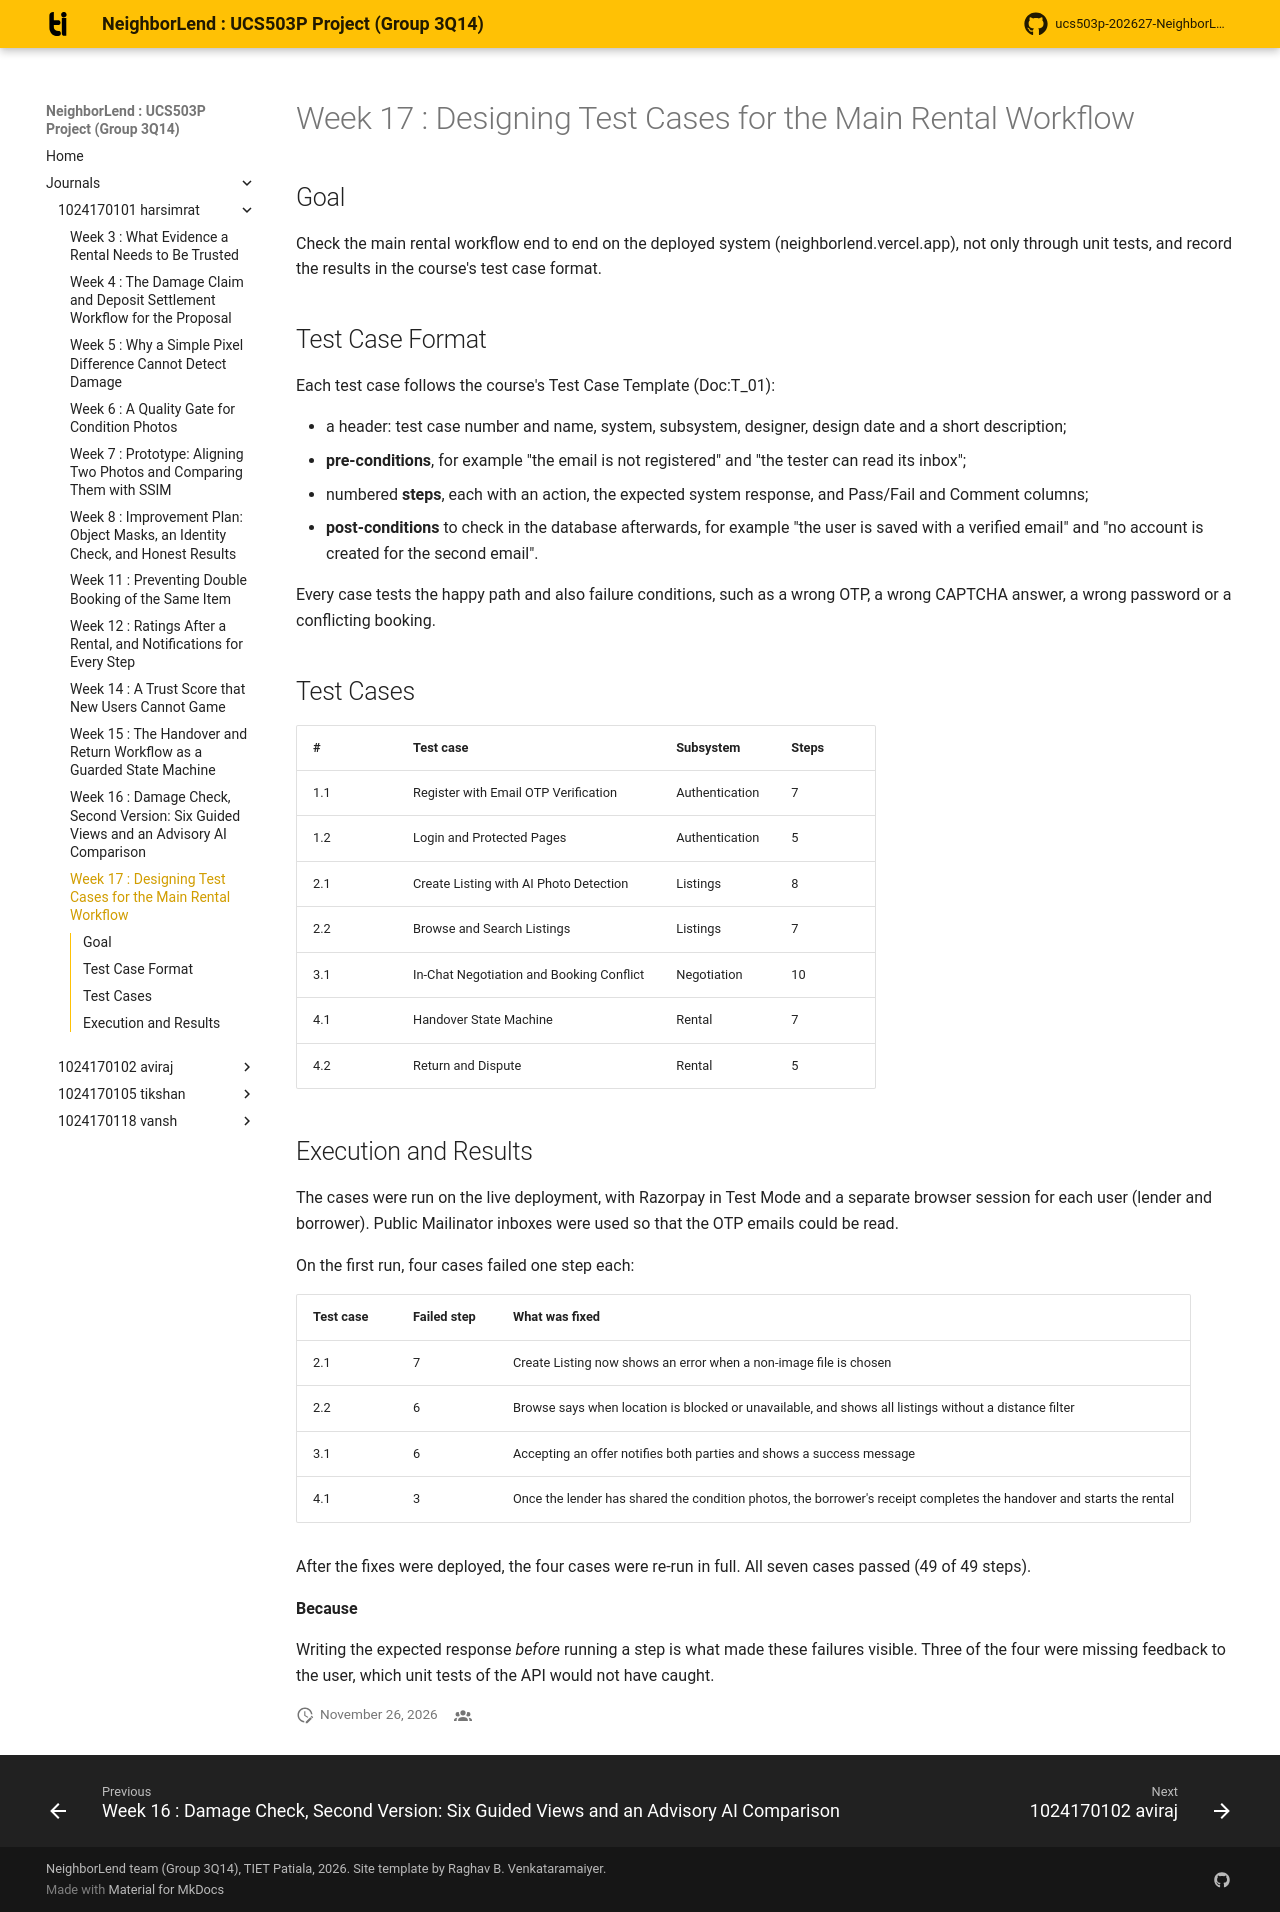

repository: aviraj1576/ucs503p-202627-NeighborLend-project · page: journals/1024170101-harsimrat/w17-test-cases/index.html · generator: mkdocs

# Week 17 : Designing Test Cases for the Main Rental Workflow

## Goal

Check the main rental workflow end to end on the deployed system
(neighborlend.vercel.app), not only through unit tests, and record the
results in the course's test case format.

## Test Case Format

Each test case follows the course's Test Case Template (Doc:T_01):

- a header: test case number and name, system, subsystem, designer, design
  date and a short description;
- **pre-conditions**, for example "the email is not registered" and "the
  tester can read its inbox";
- numbered **steps**, each with an action, the expected system response, and
  Pass/Fail and Comment columns;
- **post-conditions** to check in the database afterwards, for example "the
  user is saved with a verified email" and "no account is created for the
  second email".

Every case tests the happy path and also failure conditions, such as a wrong
OTP, a wrong CAPTCHA answer, a wrong password or a conflicting booking.

## Test Cases

| # | Test case | Subsystem | Steps |
|---|---|---|---|
| 1.1 | Register with Email OTP Verification | Authentication | 7 |
| 1.2 | Login and Protected Pages | Authentication | 5 |
| 2.1 | Create Listing with AI Photo Detection | Listings | 8 |
| 2.2 | Browse and Search Listings | Listings | 7 |
| 3.1 | In-Chat Negotiation and Booking Conflict | Negotiation | 10 |
| 4.1 | Handover State Machine | Rental | 7 |
| 4.2 | Return and Dispute | Rental | 5 |

## Execution and Results

The cases were run on the live deployment, with Razorpay in Test Mode and a
separate browser session for each user (lender and borrower). Public
Mailinator inboxes were used so that the OTP emails could be read.

On the first run, four cases failed one step each:

| Test case | Failed step | What was fixed |
|---|---|---|
| 2.1 | 7 | Create Listing now shows an error when a non-image file is chosen |
| 2.2 | 6 | Browse says when location is blocked or unavailable, and shows all listings without a distance filter |
| 3.1 | 6 | Accepting an offer notifies both parties and shows a success message |
| 4.1 | 3 | Once the lender has shared the condition photos, the borrower's receipt completes the handover and starts the rental |

After the fixes were deployed, the four cases were re-run in full. All seven
cases passed (49 of 49 steps).

**Because**

Writing the expected response *before* running a step is what made these
failures visible. Three of the four were missing feedback to the user, which
unit tests of the API would not have caught.
